The GitHub repository ummershakeel03/Rice-Leaf-Diseases-Classification contains a labelled image folder "Rice Dataset" with 3 categories: bacterial leaf blight, brown spot, leaf blast. Examples follow, each with its label.

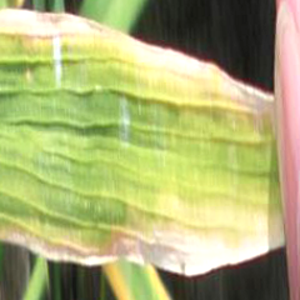
Label: bacterial leaf blight

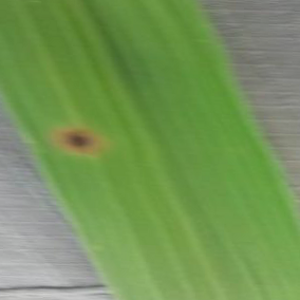
Label: brown spot

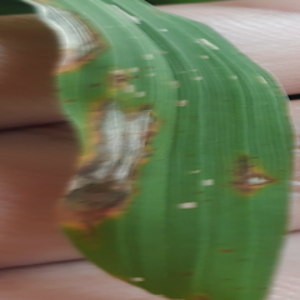
Label: leaf blast

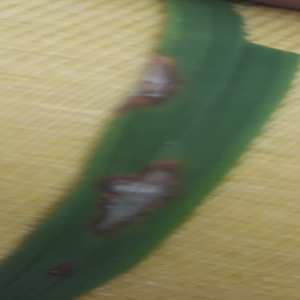
Label: leaf blast

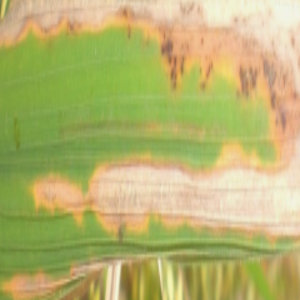
Label: bacterial leaf blight

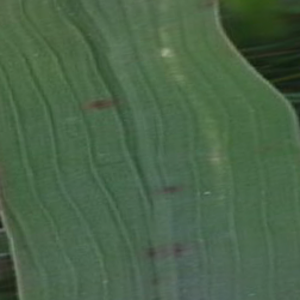
Label: brown spot
